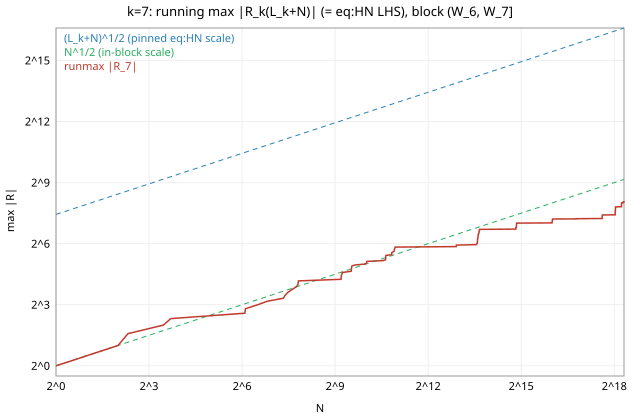

Source data for this figure (header and first rows):
N, R, runmax_absR
240, -15, 18
480, 6, 18
720, 23, 24
960, 24, 31
1200, 20, 35
1440, 26, 35
1680, 34, 43
1920, 51, 51
2160, 39, 57
2400, 24, 57
2640, 6, 57
2880, 10, 57
3120, -10, 57
3360, -16, 57
3600, -39, 57
3840, -37, 57
4080, -33, 57
4320, -39, 57
4560, -47, 57
4800, -44, 57
5040, -29, 57
5280, -38, 57
5520, -37, 57
5760, -32, 57
6000, -25, 57
6240, -21, 57
6480, -11, 57
6720, -23, 57
6960, -31, 57
7200, -35, 57
7440, -41, 57
7680, -57, 60
7920, -40, 61
8160, -41, 61
8400, -39, 61
8640, -31, 61
8880, -36, 61
9120, -17, 61
9360, -42, 61
9600, -34, 61
9840, -25, 61
10080, -19, 61
10320, -26, 61
10560, -19, 61
10800, -20, 61
11040, -21, 61
11280, -32, 61
11520, -31, 61
11760, -43, 61
12000, -57, 61
12240, -60, 64
12480, -82, 82
12720, -90, 92
12960, -97, 104
13200, -65, 104
13440, -53, 104
13680, -37, 104
13920, -28, 104
14160, -27, 104
14400, -16, 104
... 1,942 more rows
